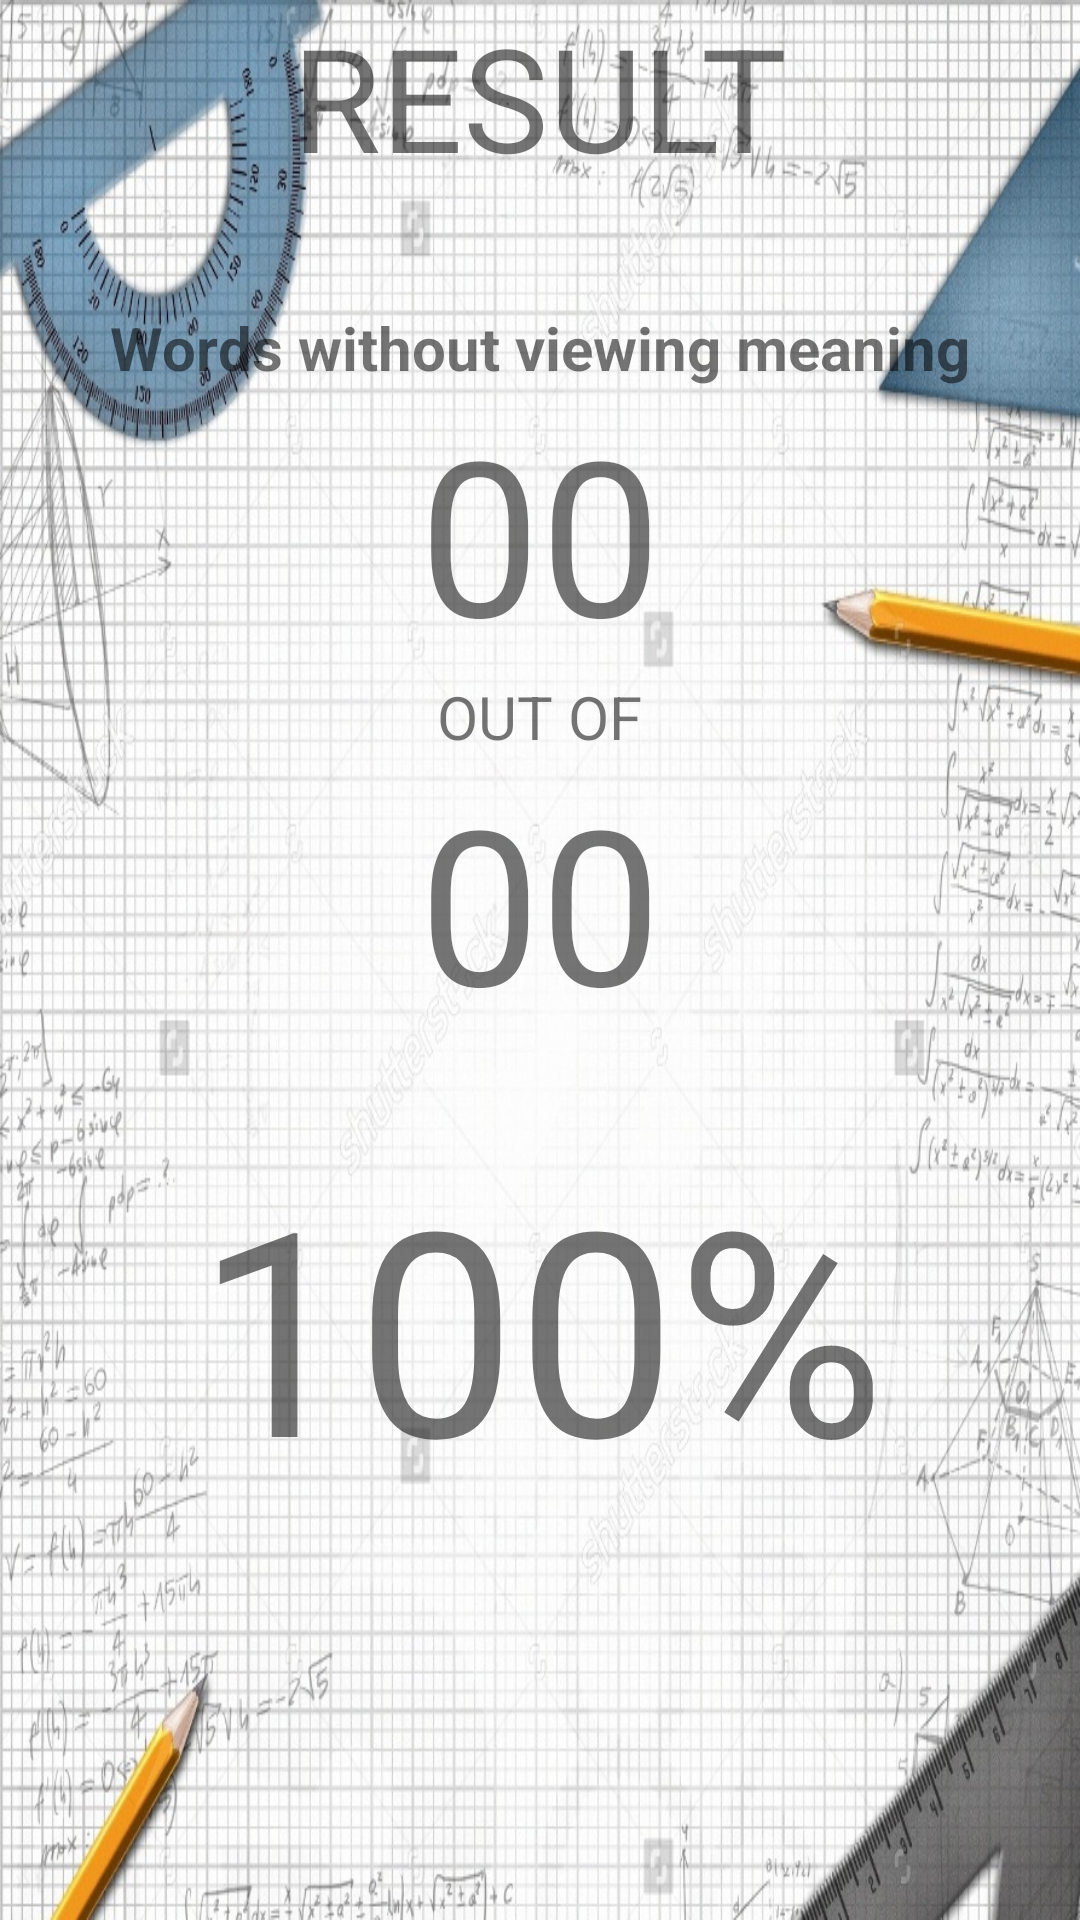

Layout XML and referenced resources for this Android screen:
<!-- AndroidManifest.xml: application theme AppTheme -->
<!-- res/layout/activity_scorecard.xml -->
<?xml version="1.0" encoding="utf-8"?>
<LinearLayout xmlns:android="http://schemas.android.com/apk/res/android"
    android:layout_width="match_parent"
    android:layout_height="match_parent"
    android:gravity="center_horizontal"
    android:background="@drawable/bg"
    android:orientation="vertical"
    android:paddingBottom="@dimen/activity_vertical_margin"
    android:paddingLeft="@dimen/activity_horizontal_margin"
    android:paddingRight="@dimen/activity_horizontal_margin"
    android:paddingTop="@dimen/activity_vertical_margin">

    <TextView
        android:layout_width="wrap_content"
        android:layout_height="wrap_content"
        android:text="RESULT"
        android:textSize="48sp"

        />

    <TextView
        android:layout_marginTop="38sp"
        android:layout_width="wrap_content"
        android:layout_height="wrap_content"
        android:textStyle="bold"
        android:text="Words without viewing meaning"
        android:textSize="20sp"

        />

    <TextView
        android:id="@+id/progressCount"
        android:layout_width="wrap_content"
        android:layout_height="wrap_content"
        android:layout_gravity="center_horizontal"
        android:gravity="center_horizontal"
        android:text="00"
        android:textSize="72sp" />
    <TextView
        android:layout_width="wrap_content"
        android:layout_height="wrap_content"
        android:text="OUT OF"
        android:textSize="20sp"
        />

    <TextView
        android:id="@+id/totalCount"
        android:layout_width="wrap_content"
        android:layout_height="wrap_content"
        android:layout_gravity="center_horizontal"
        android:gravity="center_horizontal"
        android:text="00"
        android:textSize="72sp" />


    <TextView
        android:id="@+id/percentage"
        android:layout_width="wrap_content"
        android:layout_height="wrap_content"
        android:layout_gravity="center_horizontal"
        android:layout_marginTop="30sp"
        android:gravity="center_horizontal"
        android:text="100%"
        android:textSize="95sp" />


</LinearLayout>
<!-- resources referenced by this layout -->
<resources>
  <!-- drawable bg: jpg bitmap (drawable, 309208 bytes) -->
  <style name="AppTheme" parent="Theme.AppCompat.Light.DarkActionBar">
          
          <item name="colorPrimary">#9dc6d8</item>
          <item name="colorPrimaryDark">#00b3ca</item>
          <item name="colorAccent">#f69256</item>
          <item name="android:icon">@drawable/ic</item>
          <item name="android:windowBackground">@drawable/prbg</item>
      </style>
  <!-- drawable ic: png bitmap (drawable, 3333 bytes) -->
  <!-- drawable prbg: png bitmap (drawable, 640017 bytes) -->
</resources>
